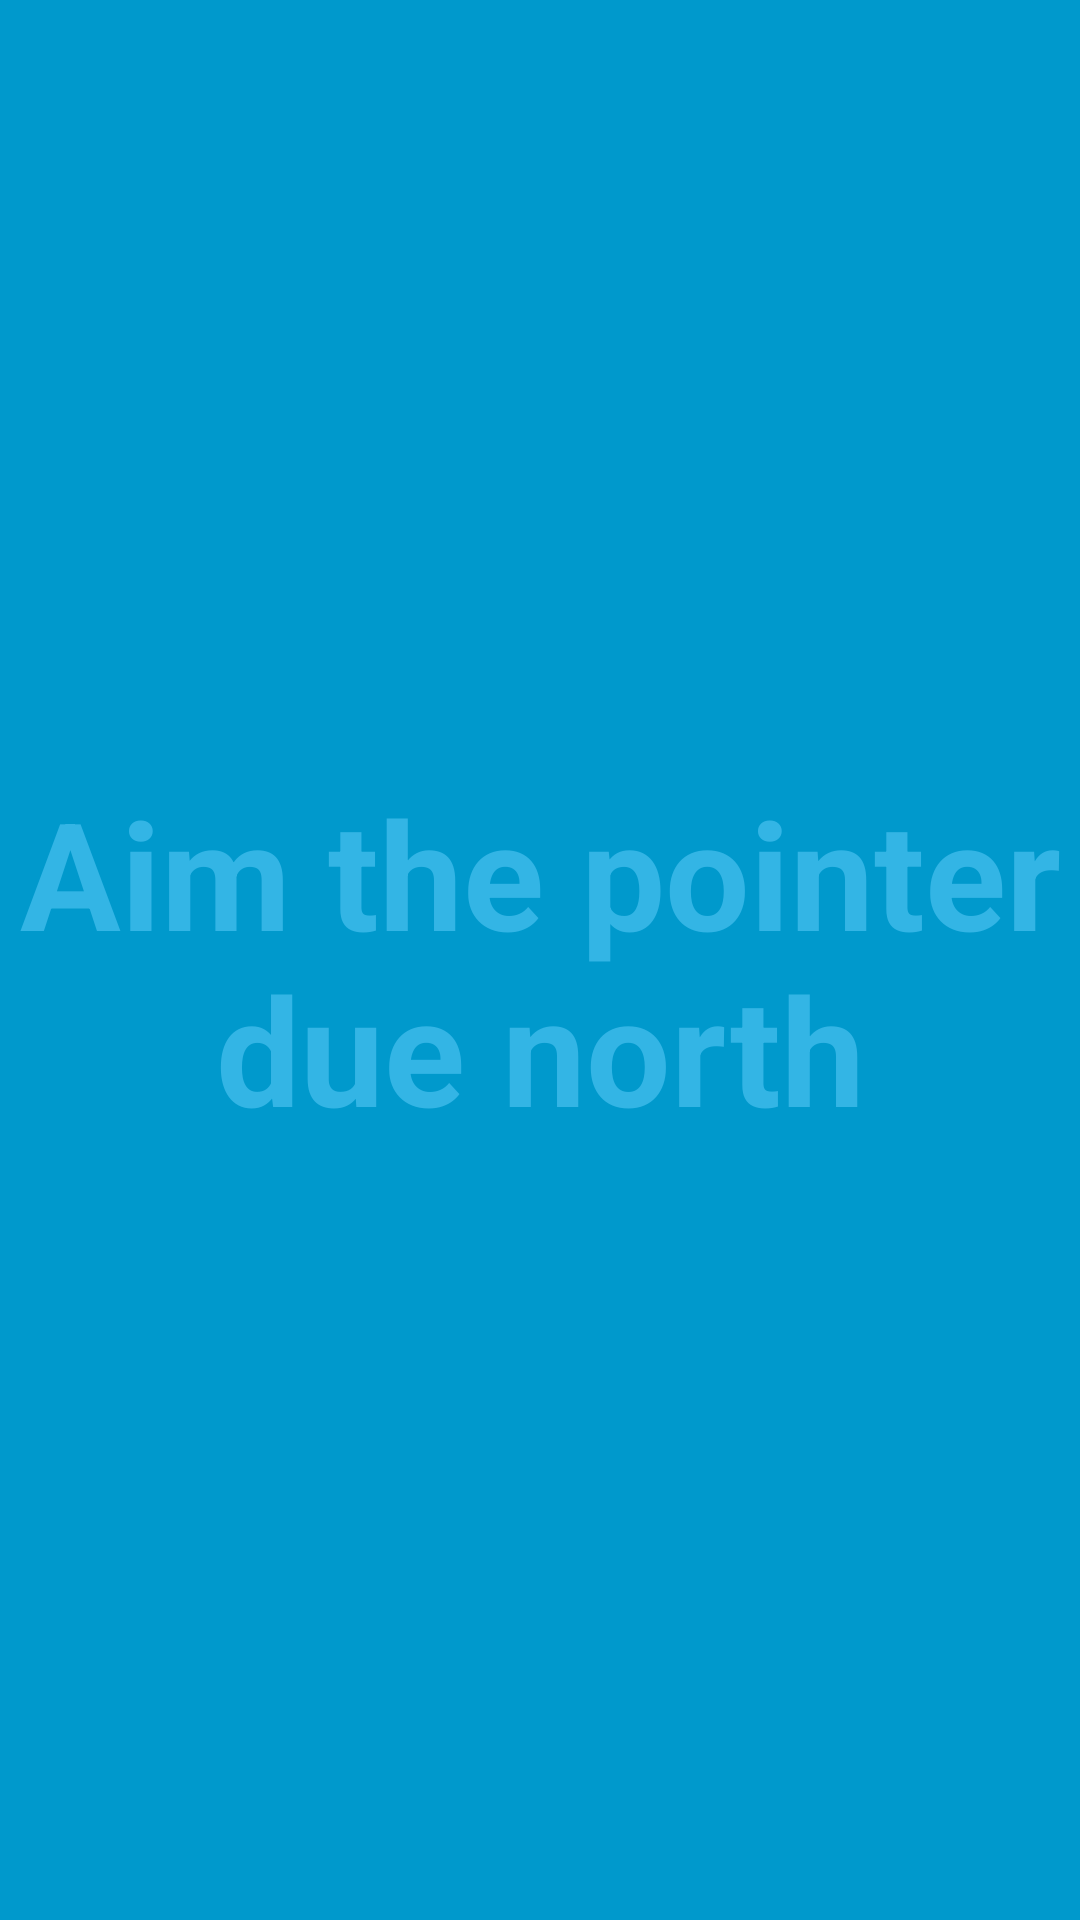

Android layout source for this screen:
<!-- AndroidManifest.xml: application theme AppTheme -->
<!-- res/layout/activity_startup.xml -->
<FrameLayout xmlns:android="http://schemas.android.com/apk/res/android"
             xmlns:tools="http://schemas.android.com/tools"
             android:layout_width="match_parent"
             android:layout_height="match_parent"
             android:background="#0099cc"
             tools:context="com.flightaware.android.flightfeeder.activities.StartupActivity">

    
    <TextView
        android:id="@+id/fullscreen_content"
        android:layout_width="match_parent"
        android:layout_height="match_parent"
        android:gravity="center"
        android:keepScreenOn="true"
        android:text="@string/startup_text"
        android:textColor="#33b5e5"
        android:textSize="50sp"
        android:textStyle="bold"/>

    
    <FrameLayout
        android:layout_width="match_parent"
        android:layout_height="match_parent"
        android:fitsSystemWindows="true">

        <LinearLayout
            android:id="@+id/fullscreen_content_controls"
            style="?metaButtonBarStyle"
            android:layout_width="match_parent"
            android:layout_height="wrap_content"
            android:layout_gravity="bottom|center_horizontal"
            android:background="@color/black_overlay"
            android:orientation="horizontal"
            tools:ignore="UselessParent">

        </LinearLayout>
    </FrameLayout>

</FrameLayout>
<!-- resources referenced by this layout -->
<resources>
  <color name="black_overlay">#66000000</color>
  <string name="startup_text">Aim the pointer due north</string>
  <style name="AppTheme" parent="Theme.AppCompat.Light.DarkActionBar">
          <item name="preferenceTheme">@style/PreferenceThemeOverlay</item>
          <item name="android:textColorPrimary">@color/primary_text</item>
          <item name="android:textColorSecondary">@color/secondary_text</item>
          <item name="colorPrimary">@color/primary</item>
          <item name="colorPrimaryDark">@android:color/transparent</item>
          <item name="colorAccent">@color/accent</item>
      </style>
  <color name="primary_text">#212121</color>
  <color name="secondary_text">#727272</color>
  <color name="primary">#FF9800</color>
  <color name="accent">#03A9F4</color>
</resources>
